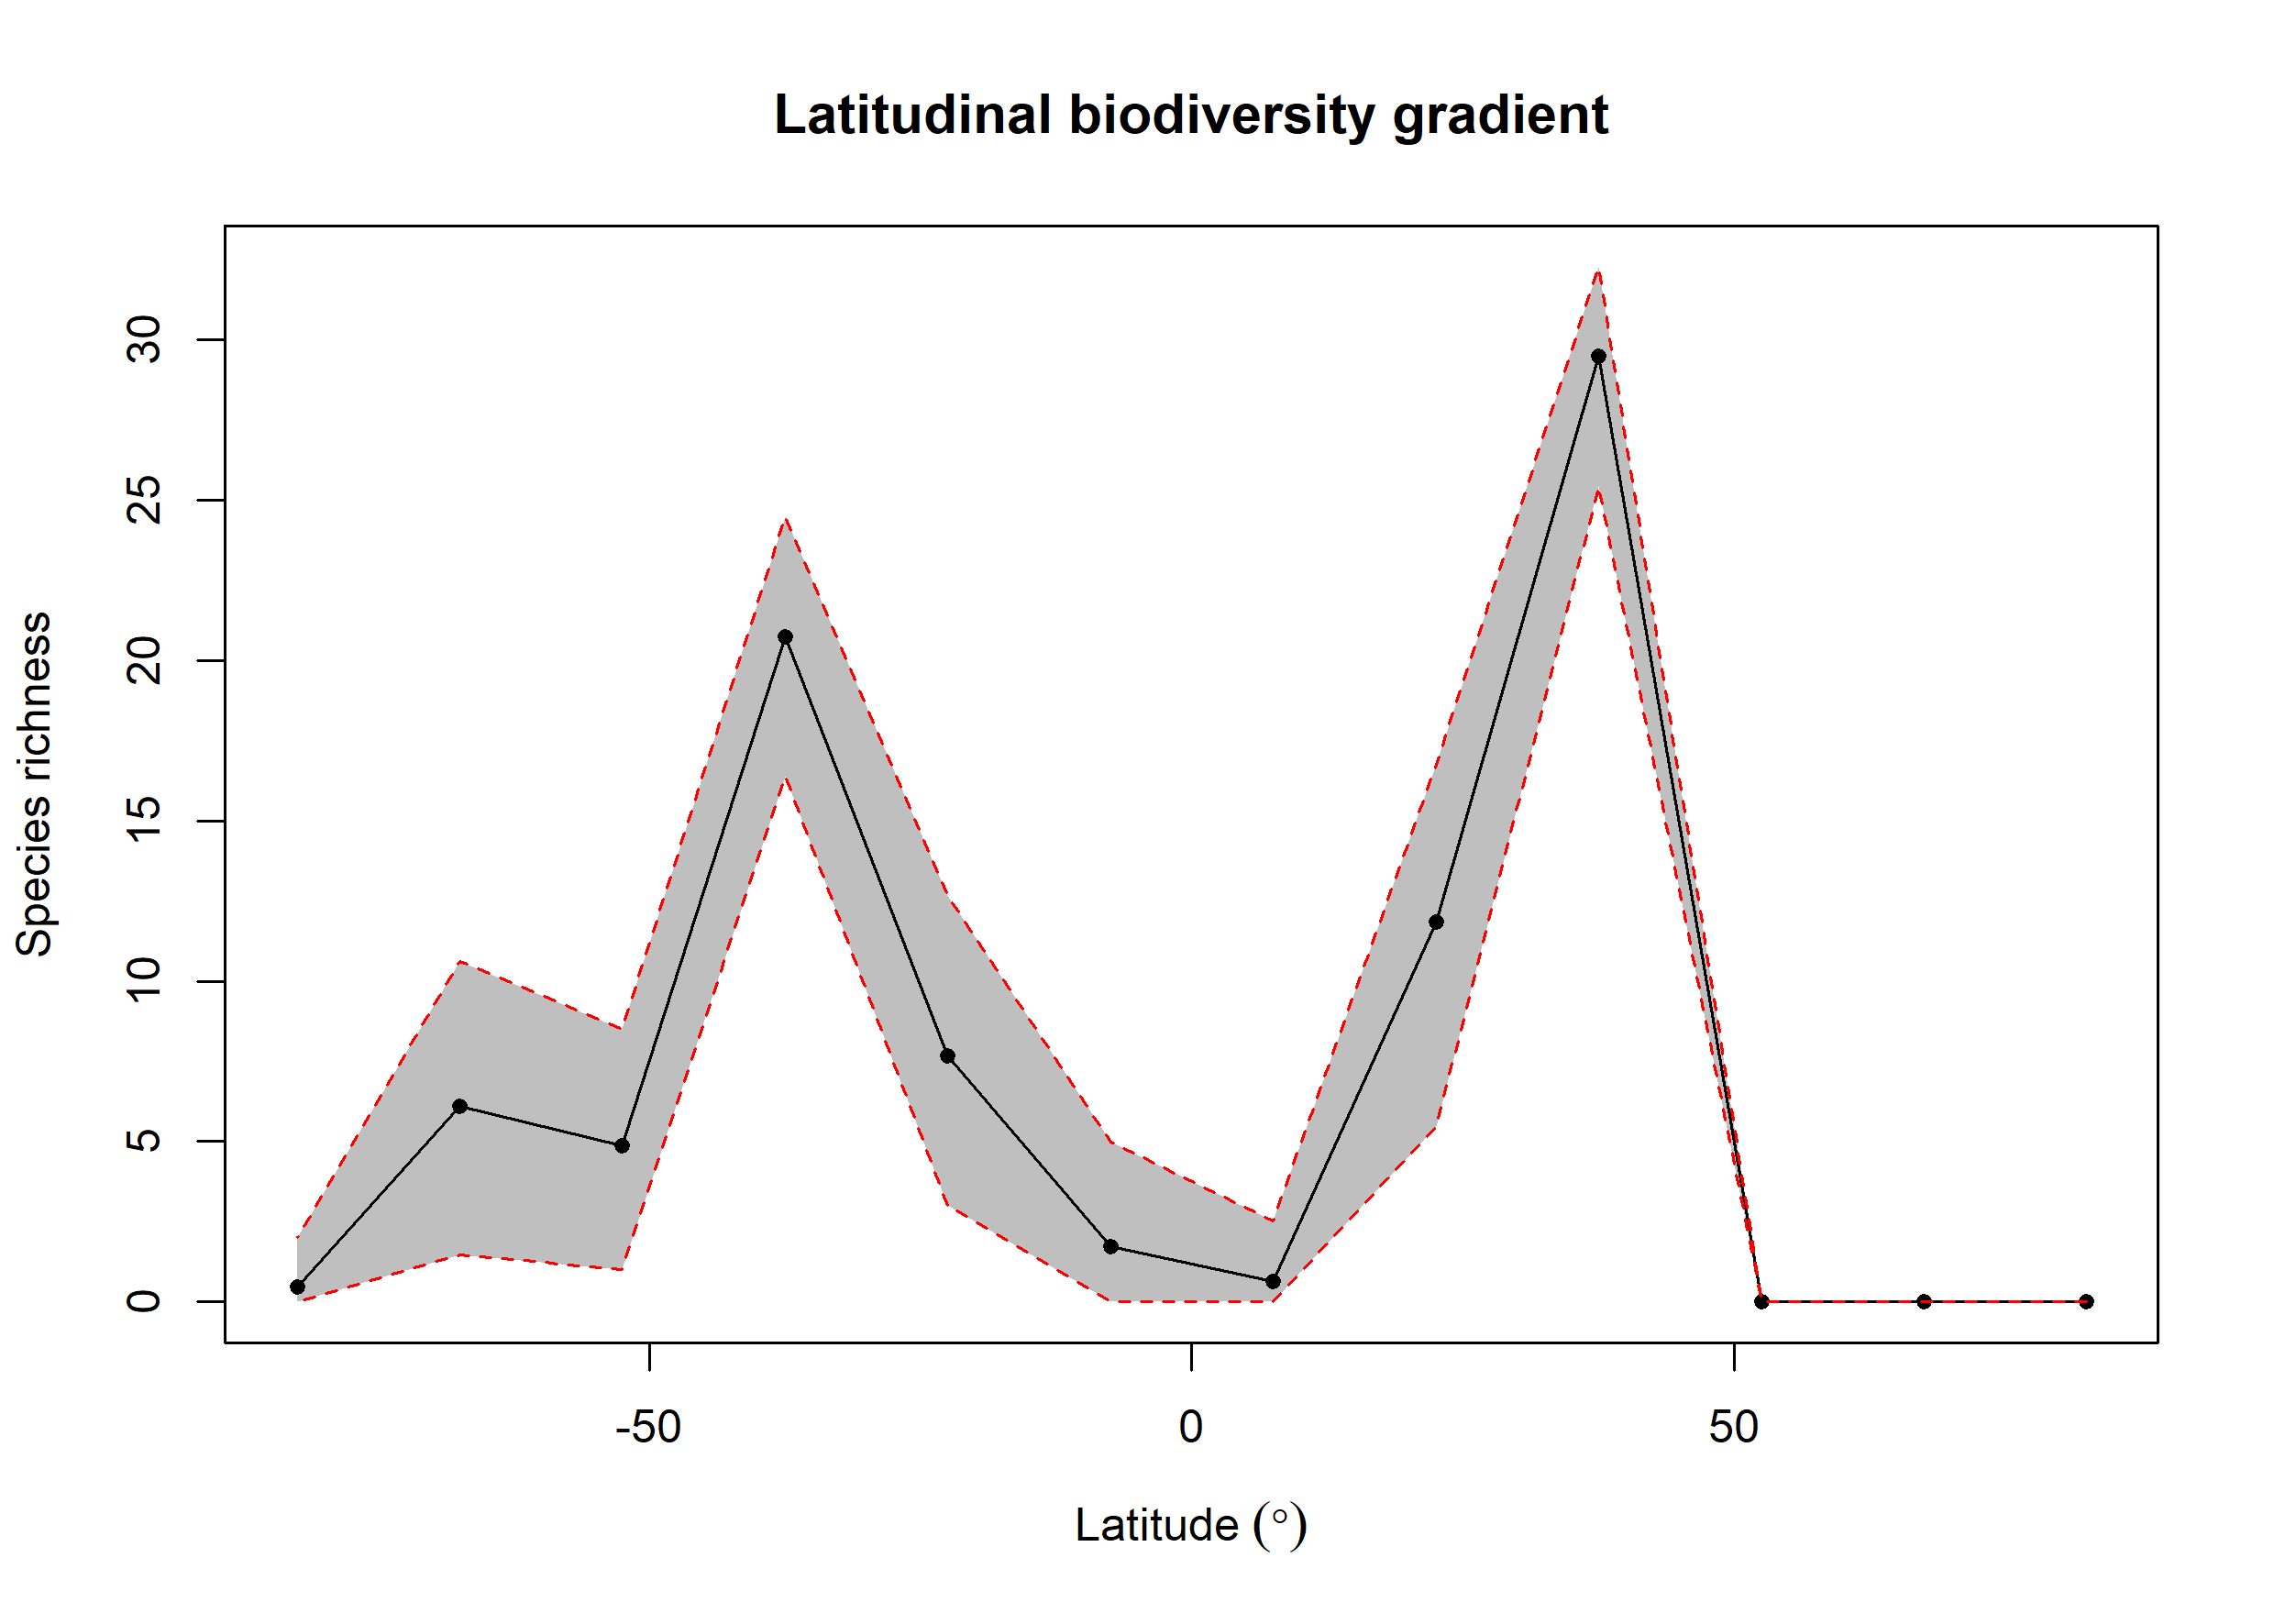

Source data for this figure (header and first rows):
bin, max, min, mid, hemisphere, mean_richness, CI.Lower, CI.Upper
1, 90, 75, 82.5, N, NA, NA, NA
2, 75, 60, 67.5, N, NA, NA, NA
3, 60, 45, 52.5, N, NA, NA, NA
4, 45, 30, 37.5, N, 29.48, 25.44, 32.27
5, 30, 15, 22.5, N, 11.85, 5.472, 16.76
6, 15, 0, 7.5, N, 0.65, 0, 2.525
7, 0, -15, -7.5, S, 1.729, 0, 4.994
8, -15, -30, -22.5, S, 7.679, 3, 12.67
9, -30, -45, -37.5, S, 20.75, 16.38, 24.49
10, -45, -60, -52.5, S, 4.857, 1, 8.511
11, -60, -75, -67.5, S, 6.109, 1.475, 10.62
12, -75, -90, -82.5, S, 0.48, 0, 2
